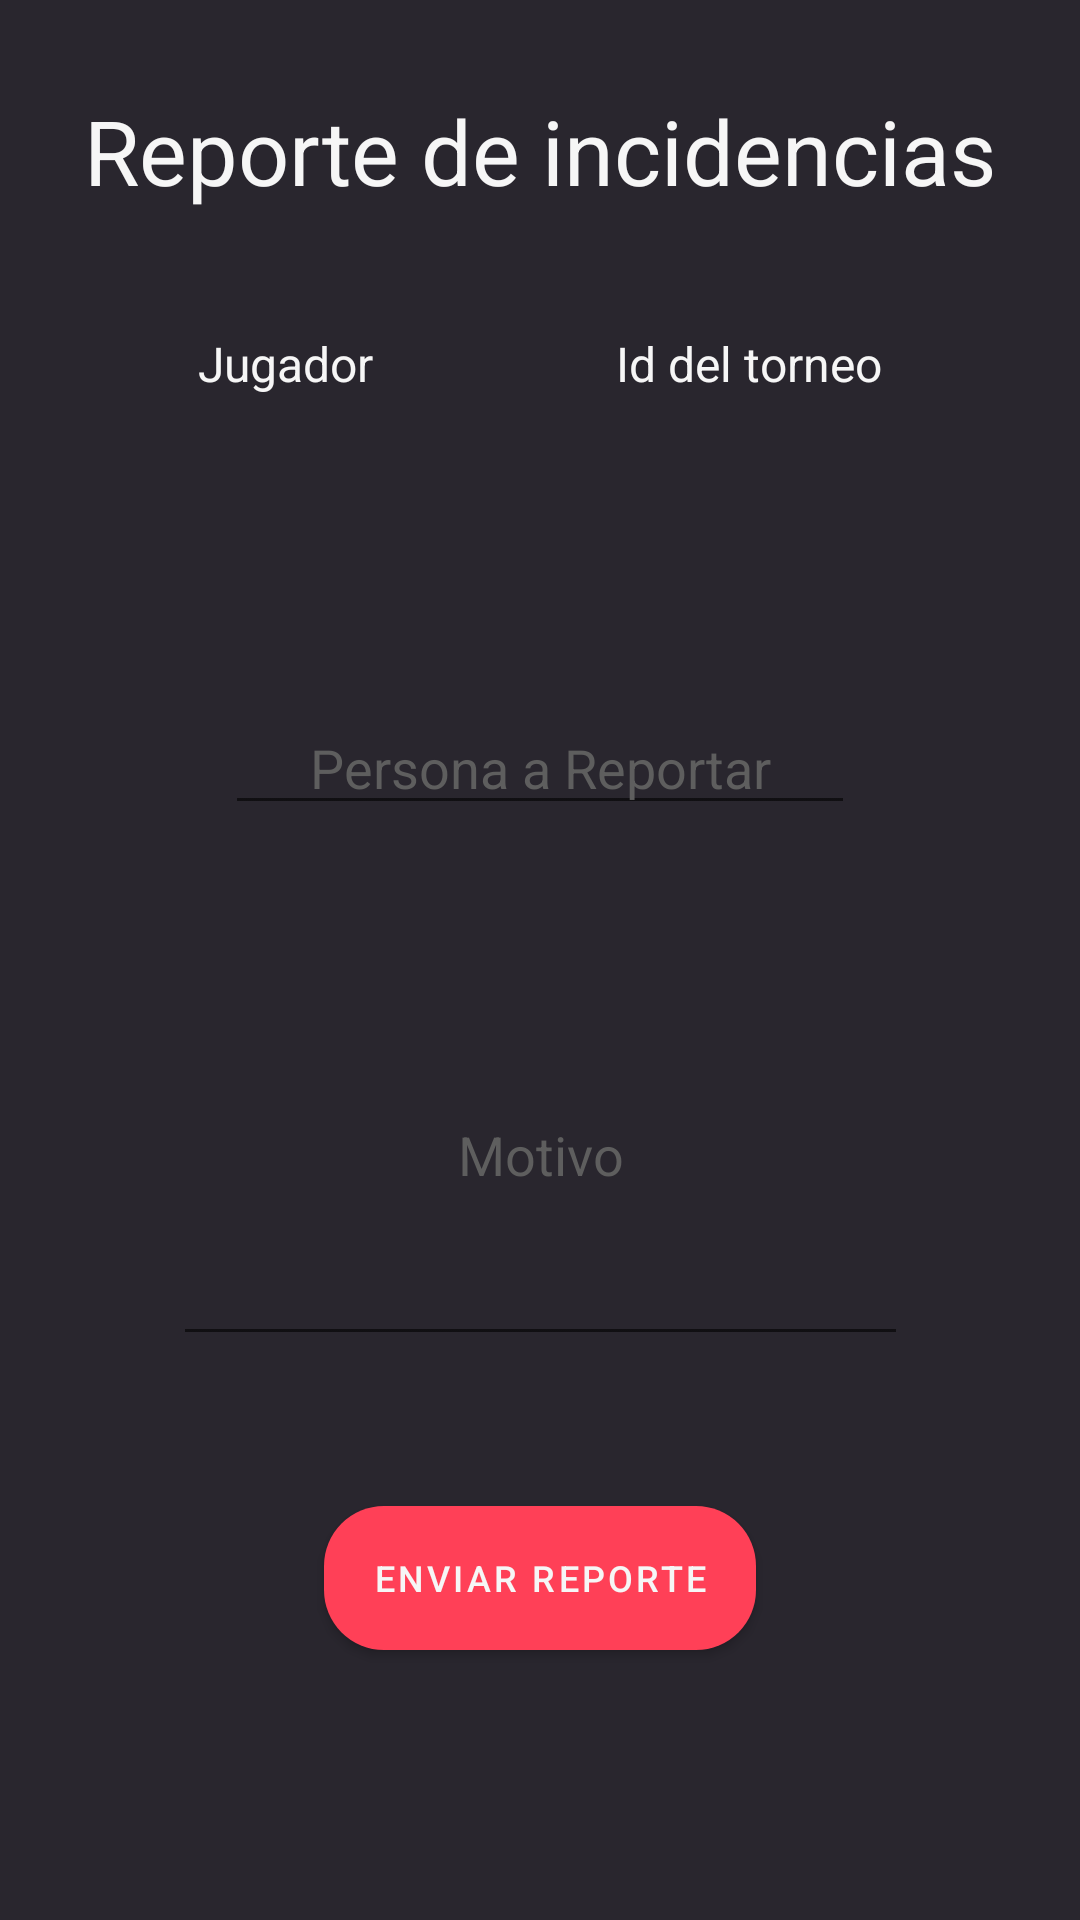

Android layout source for this screen:
<!-- AndroidManifest.xml: application theme Theme.TVERSUS -->
<!-- res/layout/fragment_report.xml -->
<?xml version="1.0" encoding="utf-8"?>
<androidx.constraintlayout.widget.ConstraintLayout xmlns:android="http://schemas.android.com/apk/res/android"
    xmlns:app="http://schemas.android.com/apk/res-auto"
    xmlns:tools="http://schemas.android.com/tools"
    android:layout_width="match_parent"
    android:layout_height="match_parent"
    android:background="@color/tversus"
    android:paddingHorizontal="16dp"
    tools:context=".src.ui.home.tabs.tournament_tab.report_user.ReportFragment">


    <TextView
        android:id="@+id/tvReport"
        android:layout_width="wrap_content"
        android:layout_height="wrap_content"
        android:layout_marginTop="30dp"
        style="@style/basicText"
        android:textSize="30sp"
        android:text="Reporte de incidencias"
        app:layout_constraintEnd_toEndOf="parent"
        app:layout_constraintStart_toStartOf="parent"
        app:layout_constraintTop_toTopOf="parent" />

    <TextView
        android:id="@+id/tvPlayer"
        android:layout_width="wrap_content"
        android:layout_height="wrap_content"
        android:layout_marginStart="50dp"
        android:layout_marginTop="40dp"
        style="@style/basicText"
        android:text="Jugador"
        app:layout_constraintStart_toStartOf="parent"
        app:layout_constraintTop_toBottomOf="@+id/tvReport" />

    <TextView
        android:id="@+id/tvTourId"
        android:layout_width="wrap_content"
        android:layout_height="wrap_content"
        android:layout_marginTop="40dp"
        android:layout_marginEnd="50dp"
        android:text="Id del torneo"
        style="@style/basicText"
        app:layout_constraintEnd_toEndOf="parent"
        app:layout_constraintTop_toBottomOf="@+id/tvReport" />

    <TextView
        android:id="@+id/tvShowName"
        style="@style/basicText"
        android:layout_width="wrap_content"
        android:layout_height="wrap_content"
        android:layout_marginStart="40dp"
        android:layout_marginTop="20dp"
        android:textColor="@color/secondarytversus"
        app:layout_constraintStart_toStartOf="parent"
        app:layout_constraintTop_toBottomOf="@+id/tvPlayer"
        tools:text="Joan Asecas" />

    <TextView
        android:id="@+id/tvShowIdT"
        android:layout_width="wrap_content"
        android:layout_height="wrap_content"
        android:layout_marginTop="20dp"
        android:layout_marginEnd="65dp"
        android:textColor="@color/secondarytversus"
        tools:text="134562"
        style="@style/basicText"
        app:layout_constraintEnd_toEndOf="parent"
        app:layout_constraintTop_toBottomOf="@+id/tvTourId" />

    <EditText
        android:id="@+id/editTextTextPersonName"
        android:layout_width="wrap_content"
        android:layout_height="wrap_content"
        android:layout_marginTop="60dp"
        android:ems="10"
        android:inputType="textPersonName"
        android:hint="Persona a Reportar"
        android:textColorHint="@color/shadow"
        android:textAlignment="center"
        android:textColor="@color/terciarytversus"
        app:layout_constraintEnd_toEndOf="parent"
        app:layout_constraintStart_toStartOf="parent"
        app:layout_constraintTop_toBottomOf="@+id/tvShowIdT" />

    <EditText
        android:id="@+id/editTextTextPersonName2"
        android:layout_width="245dp"
        android:layout_height="137dp"
        android:layout_marginTop="40dp"
        android:ems="10"
        android:inputType="textPersonName"
        android:hint="Motivo"
        android:textColorHint="@color/shadow"

        android:textColor="@color/terciarytversus"
        android:textAlignment="center"
        app:layout_constraintEnd_toEndOf="parent"
        app:layout_constraintStart_toStartOf="parent"
        app:layout_constraintTop_toBottomOf="@+id/editTextTextPersonName" />

    <Button
        android:id="@+id/btnReport"
        android:layout_width="wrap_content"
        android:layout_height="wrap_content"
        android:layout_marginTop="50dp"
        android:text="Enviar Reporte"
        style="@style/PrimaryButton"
        android:background="@drawable/rounded_button"
        app:layout_constraintEnd_toEndOf="parent"
        app:layout_constraintStart_toStartOf="parent"
        app:layout_constraintTop_toBottomOf="@+id/editTextTextPersonName2" />
</androidx.constraintlayout.widget.ConstraintLayout>
<!-- resources referenced by this layout -->
<resources>
  <color name="secondarytversus">#FF4057</color>
  <color name="shadow">#5E5E5E</color>
  <color name="terciarytversus">#F6F6F6 </color>
  <color name="tversus">#29262E</color>
  <!-- drawable rounded_button (drawable) -->
  <shape xmlns:android="http://schemas.android.com/apk/res/android"
      android:shape="rectangle">
      <corners android:radius="20dp"/>
      <solid android:color="@color/tversus"/>
  </shape>
  <style name="PrimaryButton" parent="Widget.MaterialComponents.Button">
          <item name="android:textSize">12sp</item>
          <item name="textAllCaps">true</item>
          <item name="android:insetTop">0dp</item>
          <item name="android:insetBottom">0dp</item>
          <item name="android:textColor">@color/terciarytversus</item>
          <item name="android:gravity">center</item>
          <item name="backgroundTint">@color/secondarytversus</item>
      </style>
  <style name="basicText">
          <item name="android:textColor">@color/terciarytversus</item>
          <item name="android:textSize">16sp</item>
      </style>
  <style name="Theme.TVERSUS" parent="Theme.MaterialComponents.DayNight.DarkActionBar">
          
          <item name="colorPrimary">@color/tversus</item>
          <item name="colorPrimaryVariant">@color/secondarytversus</item>
          <item name="colorOnPrimary">@color/white</item>
          
          <item name="colorSecondary">@color/secondarytversus</item>
          <item name="colorSecondaryVariant">@color/secondarytversus</item>
          <item name="colorOnSecondary">@color/black</item>
          
          <item name="android:statusBarColor">#595959</item>
          
      </style>
  <color name="white">#FFFFFFFF</color>
  <color name="black">#FF000000</color>
</resources>
